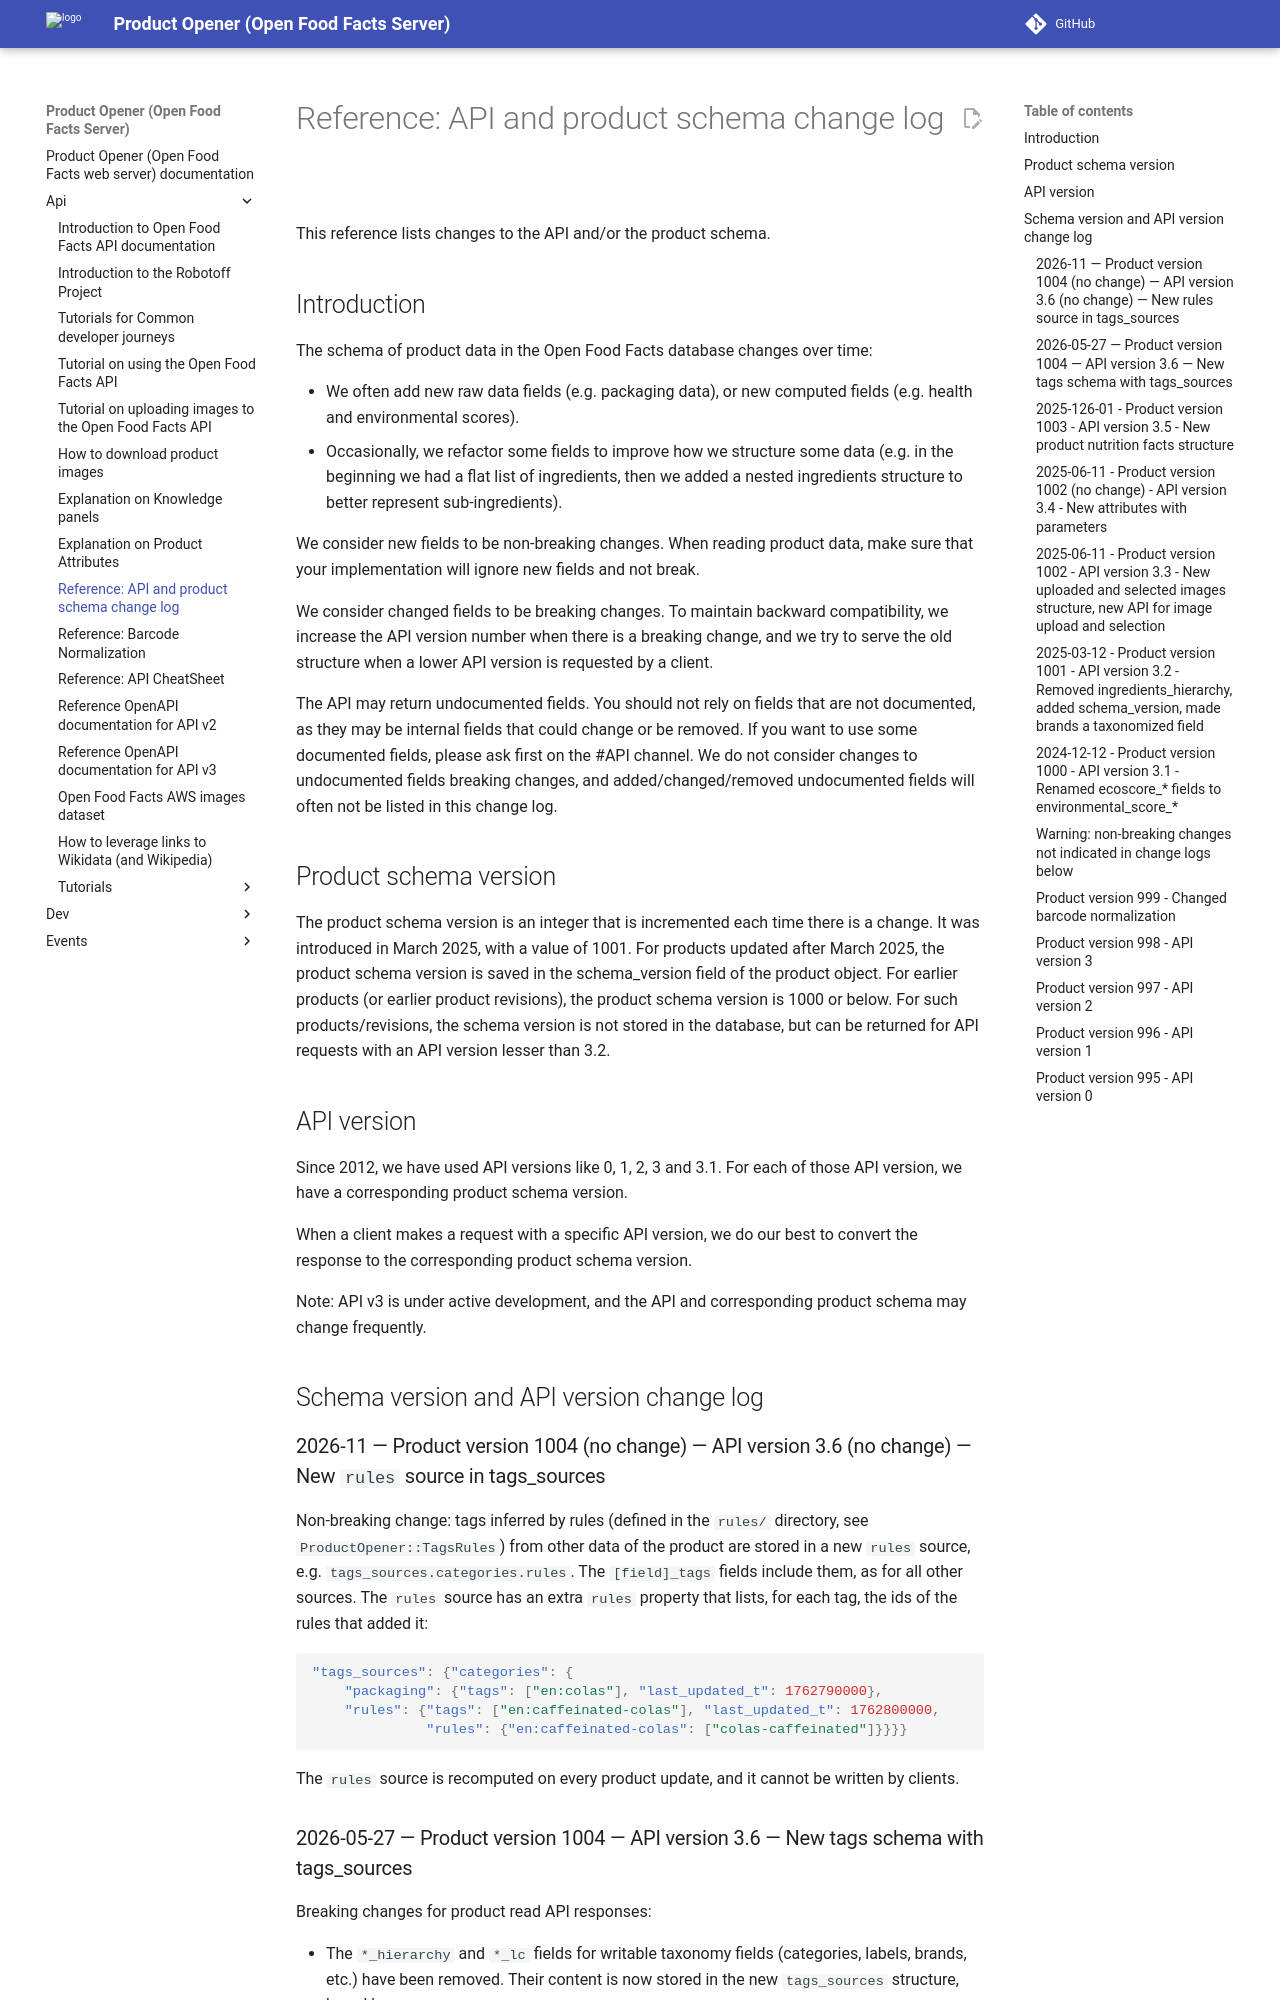

repository: openfoodfacts/openfoodfacts-server · page: api/ref-api-and-product-schema-change-log/index.html · generator: mkdocs

# Reference: API and product schema change log

This reference lists changes to the API and/or the product schema.

## Introduction

The schema of product data in the Open Food Facts database changes over time:
- We often add new raw data fields (e.g. packaging data), or new computed fields (e.g. health and environmental scores).
- Occasionally, we refactor some fields to improve how we structure some data (e.g. in the beginning we had a flat list of ingredients, then we added a nested ingredients structure to better represent sub-ingredients).

We consider new fields to be non-breaking changes. When reading product data, make sure that your implementation will ignore new fields and not break.

We consider changed fields to be breaking changes. To maintain backward compatibility, we increase the API version number when there is a breaking change, and we try to serve the old structure when a lower API version is requested by a client.

The API may return undocumented fields. You should not rely on fields that are not documented, as they may be internal fields that could change or be removed. If you want to use some documented fields, please ask first on the #API channel. We do not consider changes to undocumented fields breaking changes, and added/changed/removed undocumented fields will often not be listed in this change log.

## Product schema version

The product schema version is an integer that is incremented each time there is a change.
It was introduced in March 2025, with a value of 1001.
For products updated after March 2025, the product schema version is saved in the schema_version field of the product object.
For earlier products (or earlier product revisions), the product schema version is 1000 or below. For such products/revisions, the schema version is not stored in the database, but can be returned for API requests with an API version lesser than 3.2.

## API version

Since 2012, we have used API versions like 0, 1, 2, 3 and 3.1.
For each of those API version, we have a corresponding product schema version.

When a client makes a request with a specific API version, we do our best to convert the response to the corresponding product schema version.

Note: API v3 is under active development, and the API and corresponding product schema may change frequently.

## Schema version and API version change log

### 2026-11 — Product version 1004 (no change) — API version 3.6 (no change) — New `rules` source in tags_sources

Non-breaking change: tags inferred by rules (defined in the `rules/` directory, see `ProductOpener::TagsRules`) from other
data of the product are stored in a new `rules` source, e.g. `tags_sources.categories.rules`. The `[field]_tags` fields
include them, as for all other sources. The `rules` source has an extra `rules` property that lists, for each tag, the ids
of the rules that added it:

```json
"tags_sources": {"categories": {
    "packaging": {"tags": ["en:colas"], "last_updated_t": 1762790000},
    "rules": {"tags": ["en:caffeinated-colas"], "last_updated_t": 1762800000,
              "rules": {"en:caffeinated-colas": ["colas-caffeinated"]}}}}
```

The `rules` source is recomputed on every product update, and it cannot be written by clients.
